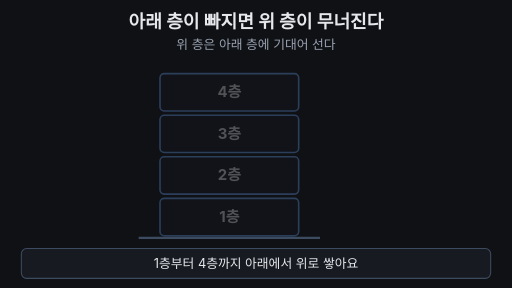
t = 0.00 s
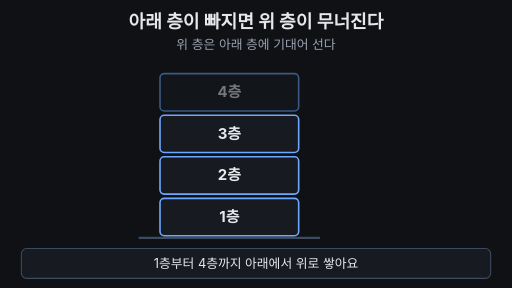
t = 1.68 s
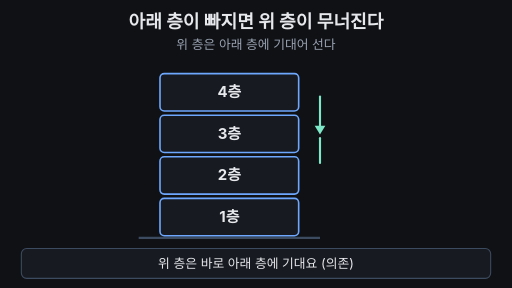
t = 3.45 s
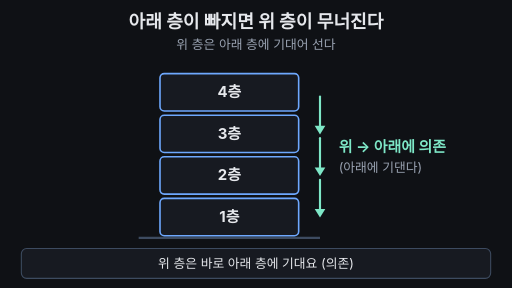
t = 4.98 s
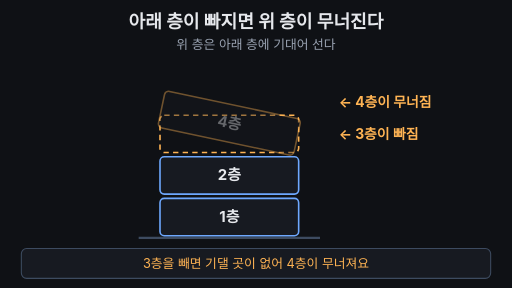
t = 6.65 s
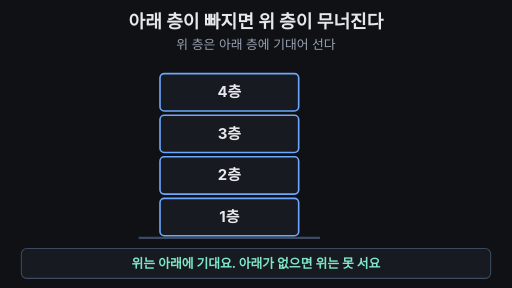
t = 8.40 s

The animated SVG that drew these frames (rendered in a browser with its animation timeline set to each time). Animation: 25 SMIL elements (animate=23,animateTransform=2); one cycle of 10.00 s, repeats indefinitely.

<svg xmlns="http://www.w3.org/2000/svg" viewBox="0 0 960 540" width="960" height="540" font-family="-apple-system,'Apple SD Gothic Neo','Segoe UI',sans-serif">
  <rect width="960" height="540" fill="#0f1115"/>

  <!-- 제목 + 고정 핵심 문장 -->
  <text x="480" y="52" text-anchor="middle" font-size="34" font-weight="700" fill="#e6e8ec">아래 층이 빠지면 위 층이 무너진다</text>
  <text x="480" y="92" text-anchor="middle" font-size="24" fill="#9aa3b2">위 층은 아래 층에 기대어 선다</text>

  <!-- 바닥 -->
  <line x1="260" y1="446" x2="600" y2="446" stroke="#3d4b60" stroke-width="4"/>

  <!-- 1층 -->
  <g opacity="0.3">
    <animate attributeName="opacity" values="0.3;0.3;1;1;0.3" keyTimes="0;0.01;0.04;0.96;1" dur="10s" repeatCount="indefinite"/>
    <rect x="300" y="372" width="260" height="70" rx="8" fill="#171a21" stroke="#6ea8fe" stroke-width="3"/>
    <text x="430" y="416" text-anchor="middle" font-size="28" font-weight="700" fill="#e6e8ec">1층</text>
  </g>
  <!-- 2층 -->
  <g opacity="0.3">
    <animate attributeName="opacity" values="0.3;0.3;1;1;0.3" keyTimes="0;0.06;0.09;0.96;1" dur="10s" repeatCount="indefinite"/>
    <rect x="300" y="294" width="260" height="70" rx="8" fill="#171a21" stroke="#6ea8fe" stroke-width="3"/>
    <text x="430" y="338" text-anchor="middle" font-size="28" font-weight="700" fill="#e6e8ec">2층</text>
  </g>
  <!-- 3층 빈 자리: 3층이 빠지면 점선 칸이 남는다 -->
  <rect x="300" y="216" width="260" height="70" rx="8" fill="none" stroke="#ffb454" stroke-width="3" stroke-dasharray="10 8" opacity="0">
    <animate attributeName="opacity" values="0;0;1;1;0;0" keyTimes="0;0.55;0.58;0.80;0.83;1" dur="10s" repeatCount="indefinite"/>
  </rect>
  <!-- 3층: 5.5초에 제자리에서 사라졌다가 8.3초에 돌아온다 -->
  <g opacity="0.3">
    <animate attributeName="opacity" values="0.3;0.3;1;1;0;0;1;1;0.3" keyTimes="0;0.11;0.14;0.55;0.58;0.80;0.84;0.96;1" dur="10s" repeatCount="indefinite"/>
    <rect x="300" y="216" width="260" height="70" rx="8" fill="#171a21" stroke="#6ea8fe" stroke-width="3"/>
    <text x="430" y="260" text-anchor="middle" font-size="28" font-weight="700" fill="#e6e8ec">3층</text>
  </g>
  <!-- 4층: 3층이 빠지면 기울며 내려앉고 흐려진다 -->
  <g opacity="0.3">
    <animate attributeName="opacity" values="0.3;0.3;1;1;0.4;0.4;1;1;0.3" keyTimes="0;0.16;0.19;0.60;0.65;0.80;0.84;0.96;1" dur="10s" repeatCount="indefinite"/>
    <animateTransform attributeName="transform" type="translate" values="0,0;0,0;0,58;0,58;0,0;0,0" keyTimes="0;0.60;0.65;0.80;0.84;1" dur="10s" repeatCount="indefinite"/>
    <animateTransform attributeName="transform" type="rotate" additive="sum" values="0 430 173;0 430 173;12 430 173;12 430 173;0 430 173;0 430 173" keyTimes="0;0.60;0.65;0.80;0.84;1" dur="10s" repeatCount="indefinite"/>
    <rect x="300" y="138" width="260" height="70" rx="8" fill="#171a21" stroke="#6ea8fe" stroke-width="3">
      <animate attributeName="stroke" values="#6ea8fe;#6ea8fe;#ffb454;#ffb454;#6ea8fe;#6ea8fe" keyTimes="0;0.60;0.62;0.80;0.84;1" dur="10s" repeatCount="indefinite"/>
    </rect>
    <text x="430" y="182" text-anchor="middle" font-size="28" font-weight="700" fill="#e6e8ec">4층</text>
  </g>
  <!-- 무너짐 설명 (오른쪽) -->
  <g font-size="26" font-weight="700" fill="#ffb454" opacity="0">
    <animate attributeName="opacity" values="0;0;1;1;0;0" keyTimes="0;0.56;0.58;0.80;0.82;1" dur="10s" repeatCount="indefinite"/>
    <text x="635" y="260">← 3층이 빠짐</text>
    <text x="635" y="200" opacity="0">← 4층이 무너짐
      <animate attributeName="opacity" values="0;0;1;1" keyTimes="0;0.64;0.66;1" dur="10s" repeatCount="indefinite"/>
    </text>
  </g>

  <!-- '기댄다' 화살표 (위 → 아래) -->
  <g fill="none" stroke="#7ee7c7" stroke-width="4" stroke-linecap="round">
    <g opacity="0">
      <animate attributeName="opacity" values="0;0;1;1;0;0" keyTimes="0;0.22;0.23;0.50;0.53;1" dur="10s" repeatCount="indefinite"/>
      <line x1="600" y1="181" x2="600" y2="243" stroke-dasharray="62" stroke-dashoffset="62">
        <animate attributeName="stroke-dashoffset" values="62;62;0;0" keyTimes="0;0.22;0.28;1" dur="10s" repeatCount="indefinite"/>
      </line>
      <polygon points="590,236 610,236 600,252" fill="#7ee7c7" stroke="none" opacity="0">
        <animate attributeName="opacity" values="0;0;1;1" keyTimes="0;0.27;0.28;1" dur="10s" repeatCount="indefinite"/>
      </polygon>
    </g>
    <g opacity="0">
      <animate attributeName="opacity" values="0;0;1;1;0;0" keyTimes="0;0.30;0.31;0.50;0.53;1" dur="10s" repeatCount="indefinite"/>
      <line x1="600" y1="259" x2="600" y2="321" stroke-dasharray="62" stroke-dashoffset="62">
        <animate attributeName="stroke-dashoffset" values="62;62;0;0" keyTimes="0;0.30;0.36;1" dur="10s" repeatCount="indefinite"/>
      </line>
      <polygon points="590,314 610,314 600,330" fill="#7ee7c7" stroke="none" opacity="0">
        <animate attributeName="opacity" values="0;0;1;1" keyTimes="0;0.35;0.36;1" dur="10s" repeatCount="indefinite"/>
      </polygon>
    </g>
    <g opacity="0">
      <animate attributeName="opacity" values="0;0;1;1;0;0" keyTimes="0;0.38;0.39;0.50;0.53;1" dur="10s" repeatCount="indefinite"/>
      <line x1="600" y1="337" x2="600" y2="399" stroke-dasharray="62" stroke-dashoffset="62">
        <animate attributeName="stroke-dashoffset" values="62;62;0;0" keyTimes="0;0.38;0.44;1" dur="10s" repeatCount="indefinite"/>
      </line>
      <polygon points="590,392 610,392 600,408" fill="#7ee7c7" stroke="none" opacity="0">
        <animate attributeName="opacity" values="0;0;1;1" keyTimes="0;0.43;0.44;1" dur="10s" repeatCount="indefinite"/>
      </polygon>
    </g>
  </g>
  <g opacity="0">
    <animate attributeName="opacity" values="0;0;1;1;0;0" keyTimes="0;0.44;0.47;0.50;0.53;1" dur="10s" repeatCount="indefinite"/>
    <text x="635" y="285" font-size="28" font-weight="700" fill="#7ee7c7">위 → 아래에 의존</text>
    <text x="635" y="322" font-size="24" fill="#9aa3b2">(아래에 기댄다)</text>
  </g>

  <!-- 마무리 문구 -->
  <g opacity="0">
    <animate attributeName="opacity" values="0;0;1;1;0;0" keyTimes="0;0.85;0.87;0.95;0.97;1" dur="10s" repeatCount="indefinite"/>
    <text x="780" y="240" text-anchor="middle" font-size="30" font-weight="700" fill="#7ee7c7">위는 아래에 기댄다</text>
    <text x="780" y="300" text-anchor="middle" font-size="30" font-weight="700" fill="#ffb454">아래가 없으면</text>
    <text x="780" y="340" text-anchor="middle" font-size="30" font-weight="700" fill="#ffb454">위는 못 선다</text>
  </g>

  <!-- 자막 바 -->
  <rect x="40" y="466" width="880" height="56" rx="10" fill="#171a21" stroke="#3d4b60" stroke-width="2"/>
  <g font-size="24" text-anchor="middle" fill="#e6e8ec">
    <text x="480" y="503" opacity="1">1층부터 4층까지 아래에서 위로 쌓아요
      <animate attributeName="opacity" values="1;1;0;0;1" keyTimes="0;0.20;0.22;0.97;1" dur="10s" repeatCount="indefinite"/>
    </text>
    <text x="480" y="503" opacity="0">위 층은 바로 아래 층에 기대요 (의존)
      <animate attributeName="opacity" values="0;0;1;1;0;0" keyTimes="0;0.22;0.24;0.50;0.52;1" dur="10s" repeatCount="indefinite"/>
    </text>
    <text x="480" y="503" opacity="0" fill="#ffb454">3층을 빼면 기댈 곳이 없어 4층이 무너져요
      <animate attributeName="opacity" values="0;0;1;1;0;0" keyTimes="0;0.52;0.54;0.80;0.82;1" dur="10s" repeatCount="indefinite"/>
    </text>
    <text x="480" y="503" opacity="0" fill="#7ee7c7" font-weight="700">위는 아래에 기대요. 아래가 없으면 위는 못 서요
      <animate attributeName="opacity" values="0;0;1;1;0;0" keyTimes="0;0.82;0.84;0.95;0.97;1" dur="10s" repeatCount="indefinite"/>
    </text>
  </g>
</svg>
